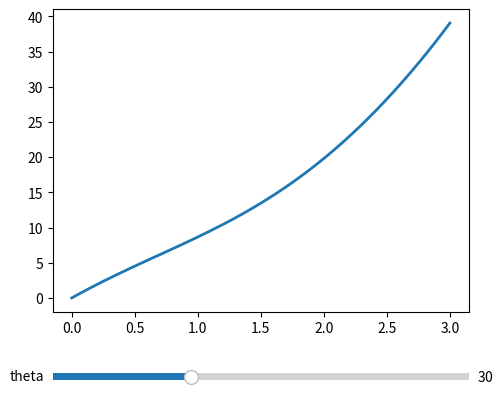

Reproduce this figure in Python.
import matplotlib.pyplot as plt
from matplotlib.widgets import Slider
import numpy as np
import math


theta=30

t = np.linspace(0, 3, 100)


def f(t, theta):
    u=10
    g=9.81
    R=((u**2)*(t**2)-(u*math.sin(theta/57.29577)*(t**3)*(g))+0.25*(g**2)*(t**4))**0.5

    return(R)


fig, ax = plt.subplots()
line, = ax.plot(t, f(t, theta),lw=2)

fig.subplots_adjust(left=0.25, bottom=0.25)

axx = fig.add_axes([0.25,.1,.65,.03])
angleslider = Slider(
    ax=axx,
    label='theta',
    valmin=0,
    valmax=90,
    valinit=theta,
)


def update(val):
    line.set_ydata(f(t, angleslider.val))
    fig.canvas.draw_idle()

angleslider.on_changed(update)
plt.show()